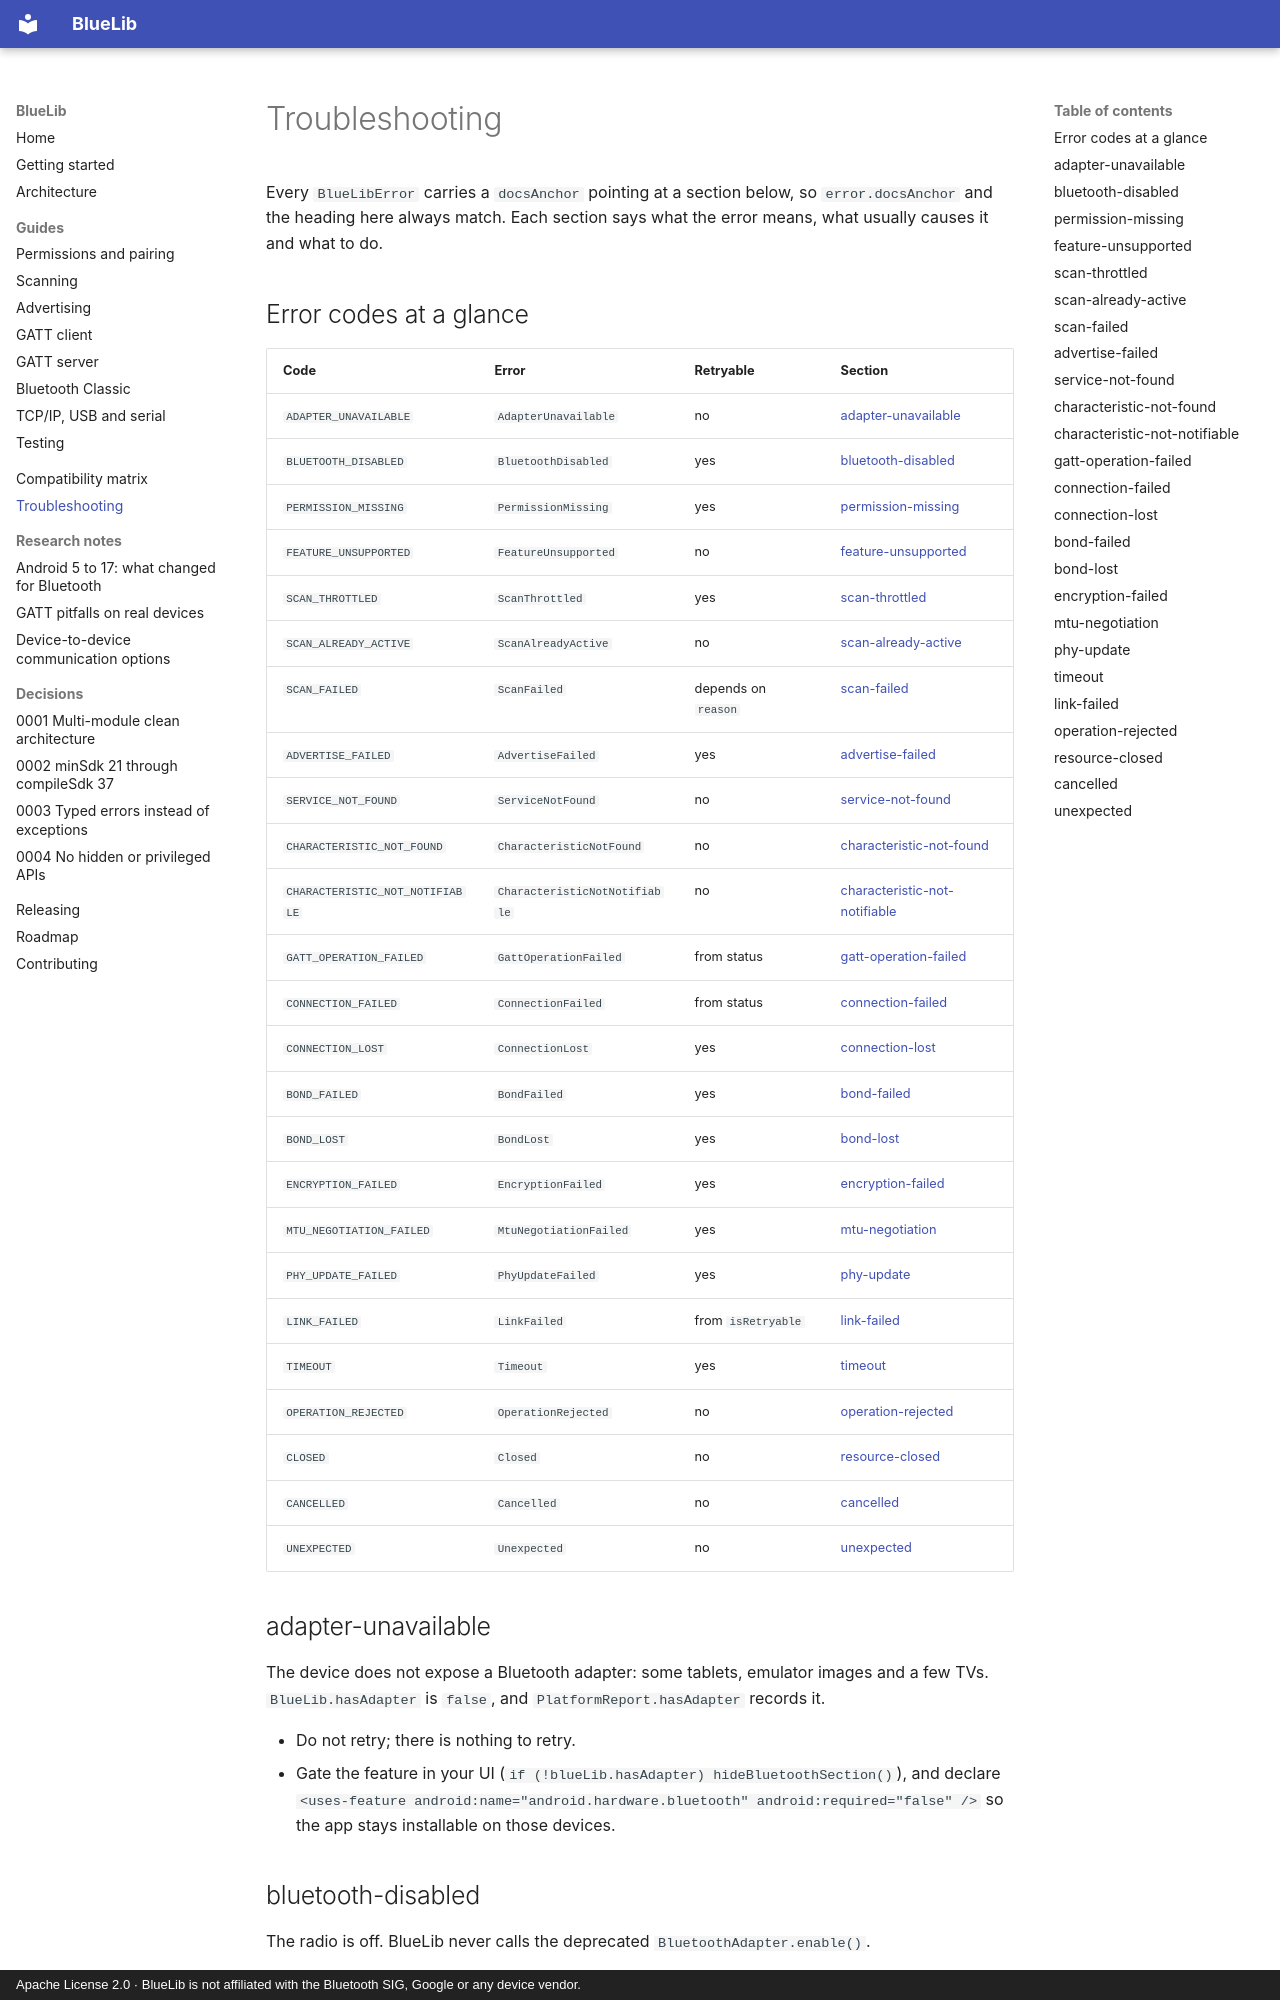

repository: cybersafetyid/BlueLib · page: troubleshooting/index.html · generator: mkdocs · copyright: Apache License 2.0 · BlueLib is not affiliated with the Bluetooth SIG, Google or any device vendor.

# Troubleshooting

Every `BlueLibError` carries a `docsAnchor` pointing at a section below, so `error.docsAnchor` and the
heading here always match. Each section says what the error means, what usually causes it and what to do.

## Error codes at a glance

| Code | Error | Retryable | Section |
| --- | --- | --- | --- |
| `ADAPTER_UNAVAILABLE` | `AdapterUnavailable` | no | [adapter-unavailable](#adapter-unavailable) |
| `BLUETOOTH_DISABLED` | `BluetoothDisabled` | yes | [bluetooth-disabled](#bluetooth-disabled) |
| `PERMISSION_MISSING` | `PermissionMissing` | yes | [permission-missing](#permission-missing) |
| `FEATURE_UNSUPPORTED` | `FeatureUnsupported` | no | [feature-unsupported](#feature-unsupported) |
| `SCAN_THROTTLED` | `ScanThrottled` | yes | [scan-throttled](#scan-throttled) |
| `SCAN_ALREADY_ACTIVE` | `ScanAlreadyActive` | no | [scan-already-active](#scan-already-active) |
| `SCAN_FAILED` | `ScanFailed` | depends on `reason` | [scan-failed](#scan-failed) |
| `ADVERTISE_FAILED` | `AdvertiseFailed` | yes | [advertise-failed](#advertise-failed) |
| `SERVICE_NOT_FOUND` | `ServiceNotFound` | no | [service-not-found](#service-not-found) |
| `CHARACTERISTIC_NOT_FOUND` | `CharacteristicNotFound` | no | [characteristic-not-found](#characteristic-not-found) |
| `CHARACTERISTIC_NOT_NOTIFIABLE` | `CharacteristicNotNotifiable` | no | [characteristic-not-notifiable](#characteristic-not-notifiable) |
| `GATT_OPERATION_FAILED` | `GattOperationFailed` | from status | [gatt-operation-failed](#gatt-operation-failed) |
| `CONNECTION_FAILED` | `ConnectionFailed` | from status | [connection-failed](#connection-failed) |
| `CONNECTION_LOST` | `ConnectionLost` | yes | [connection-lost](#connection-lost) |
| `BOND_FAILED` | `BondFailed` | yes | [bond-failed](#bond-failed) |
| `BOND_LOST` | `BondLost` | yes | [bond-lost](#bond-lost) |
| `ENCRYPTION_FAILED` | `EncryptionFailed` | yes | [encryption-failed](#encryption-failed) |
| `MTU_NEGOTIATION_FAILED` | `MtuNegotiationFailed` | yes | [mtu-negotiation](#mtu-negotiation) |
| `PHY_UPDATE_FAILED` | `PhyUpdateFailed` | yes | [phy-update](#phy-update) |
| `LINK_FAILED` | `LinkFailed` | from `isRetryable` | [link-failed](#link-failed) |
| `TIMEOUT` | `Timeout` | yes | [timeout](#timeout) |
| `OPERATION_REJECTED` | `OperationRejected` | no | [operation-rejected](#operation-rejected) |
| `CLOSED` | `Closed` | no | [resource-closed](#resource-closed) |
| `CANCELLED` | `Cancelled` | no | [cancelled](#cancelled) |
| `UNEXPECTED` | `Unexpected` | no | [unexpected](#unexpected) |

## adapter-unavailable

The device does not expose a Bluetooth adapter: some tablets, emulator images and a few TVs.
`BlueLib.hasAdapter` is `false`, and `PlatformReport.hasAdapter` records it.

* Do not retry; there is nothing to retry.
* Gate the feature in your UI (`if (!blueLib.hasAdapter) hideBluetoothSection()`), and declare
  `<uses-feature android:name="android.hardware.bluetooth" android:required="false" />` so the app stays
  installable on those devices.
